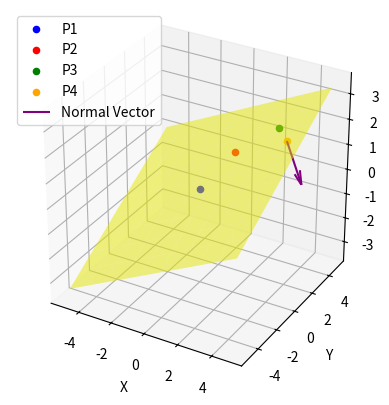

The script that saved this image:
import numpy as np
import matplotlib.pyplot as plt
from mpl_toolkits.mplot3d import Axes3D

# Function to calculate the plane basis
def calculate_plane_basis(normal):
    # Ensure the normal vector is normalized
    normal = normal / np.linalg.norm(normal)
    
    # Choose an arbitrary vector that is not parallel to the normal vector
    arbitrary_vector = np.array([1, 0, 0]) if not np.allclose(normal, [1, 0, 0]) else np.array([0, 1, 0])
    
    # Compute u (orthogonal to normal)
    u = arbitrary_vector - np.dot(arbitrary_vector, normal) * normal
    u = u / np.linalg.norm(u)
    
    # Compute v (orthogonal to both normal and u)
    v = np.cross(normal, u)
    
    return u, v

# Function to project a point onto a plane
def project_point_onto_plane(point, plane_point, u, v):
    w = point - plane_point
    u_coord = np.dot(w, u)
    v_coord = np.dot(w, v)
    return np.array([u_coord, v_coord])

# Define four points
P1 = np.array([0.0, 0.0, 0.0])
P2 = np.array([1.0, 2.0, 1.0])
P3 = np.array([3.0, 3.0, 2.0])

dir = np.array([4.0, 2.0, 2.0])

P4 = P1 + dir
print(P4)
# Calculate the normal vector from the first three points
v1 = P2 - P4
v2 = P3 - P4
normal_vector = np.cross(v1, v2)
normal_vector /= np.linalg.norm(normal_vector)
print(normal_vector)

# Plotting
fig = plt.figure()
ax = fig.add_subplot(111, projection='3d')

# Plot the original points
ax.scatter(*P1, color='blue', label='P1')
ax.scatter(*P2, color='red', label='P2')
ax.scatter(*P3, color='green', label='P3')
ax.scatter(*P4, color='orange', label='P4')

# Plot the plane
plane_size = 5
plane_x, plane_y = np.meshgrid(np.linspace(-plane_size, plane_size, 10), np.linspace(-plane_size, plane_size, 10))
plane_z = (-normal_vector[0] * plane_x - normal_vector[1] * plane_y) / normal_vector[2]
ax.plot_surface(plane_x, plane_y, plane_z, alpha=0.5, color='yellow')

# Plot the normal vector
ax.quiver(*P4, *normal_vector, length=2, color='purple', label='Normal Vector')

# Set plot labels and legend
ax.set_xlabel('X')
ax.set_ylabel('Y')
ax.set_zlabel('Z')
ax.legend()

# Set aspect ratio for equal scaling
ax.set_box_aspect([1, 1, 1])

# Display plot
plt.show()
